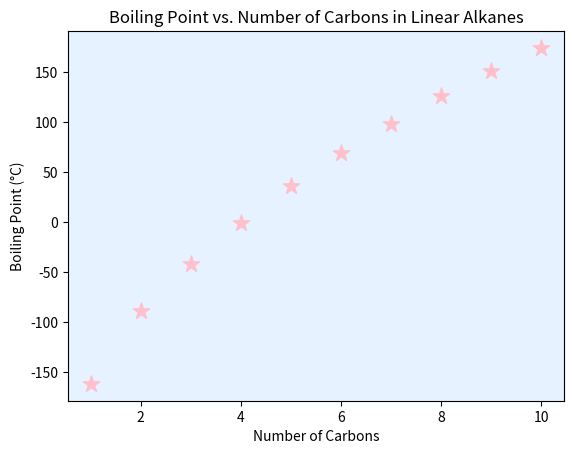

Here is the Python script that generated this plot:
import matplotlib.pyplot as plt
import os

# Number of carbons in the first 10 linear alkanes
num_carbons = [1, 2, 3, 4, 5, 6, 7, 8, 9, 10]

# Corresponding boiling points in Celsius
boiling_points = [-161.5, -88.6, -42.1, -0.5, 36.1, 68.7, 98.4, 125.6, 150.8, 174.1]

# Directory and filename
save_dir = "AlkaneBoilingPoints"
file_name = "boiling_point_vs_carbons.png"

# Create directory if it doesn't exist
os.makedirs(save_dir, exist_ok=True)

# Create a new figure
plt.figure()

# Set a very light blue background
plt.gca().set_facecolor('#e6f2ff')

# Scatter plot with pink star markers
plt.scatter(num_carbons, boiling_points, color='pink', marker='*', s=150)

# Add title and labels
plt.title("Boiling Point vs. Number of Carbons in Linear Alkanes")
plt.xlabel("Number of Carbons")
plt.ylabel("Boiling Point (°C)")

# Save the figure
plt.savefig(os.path.join(save_dir, file_name), dpi=300, bbox_inches='tight')

# Display the plot
plt.show(block=True)


